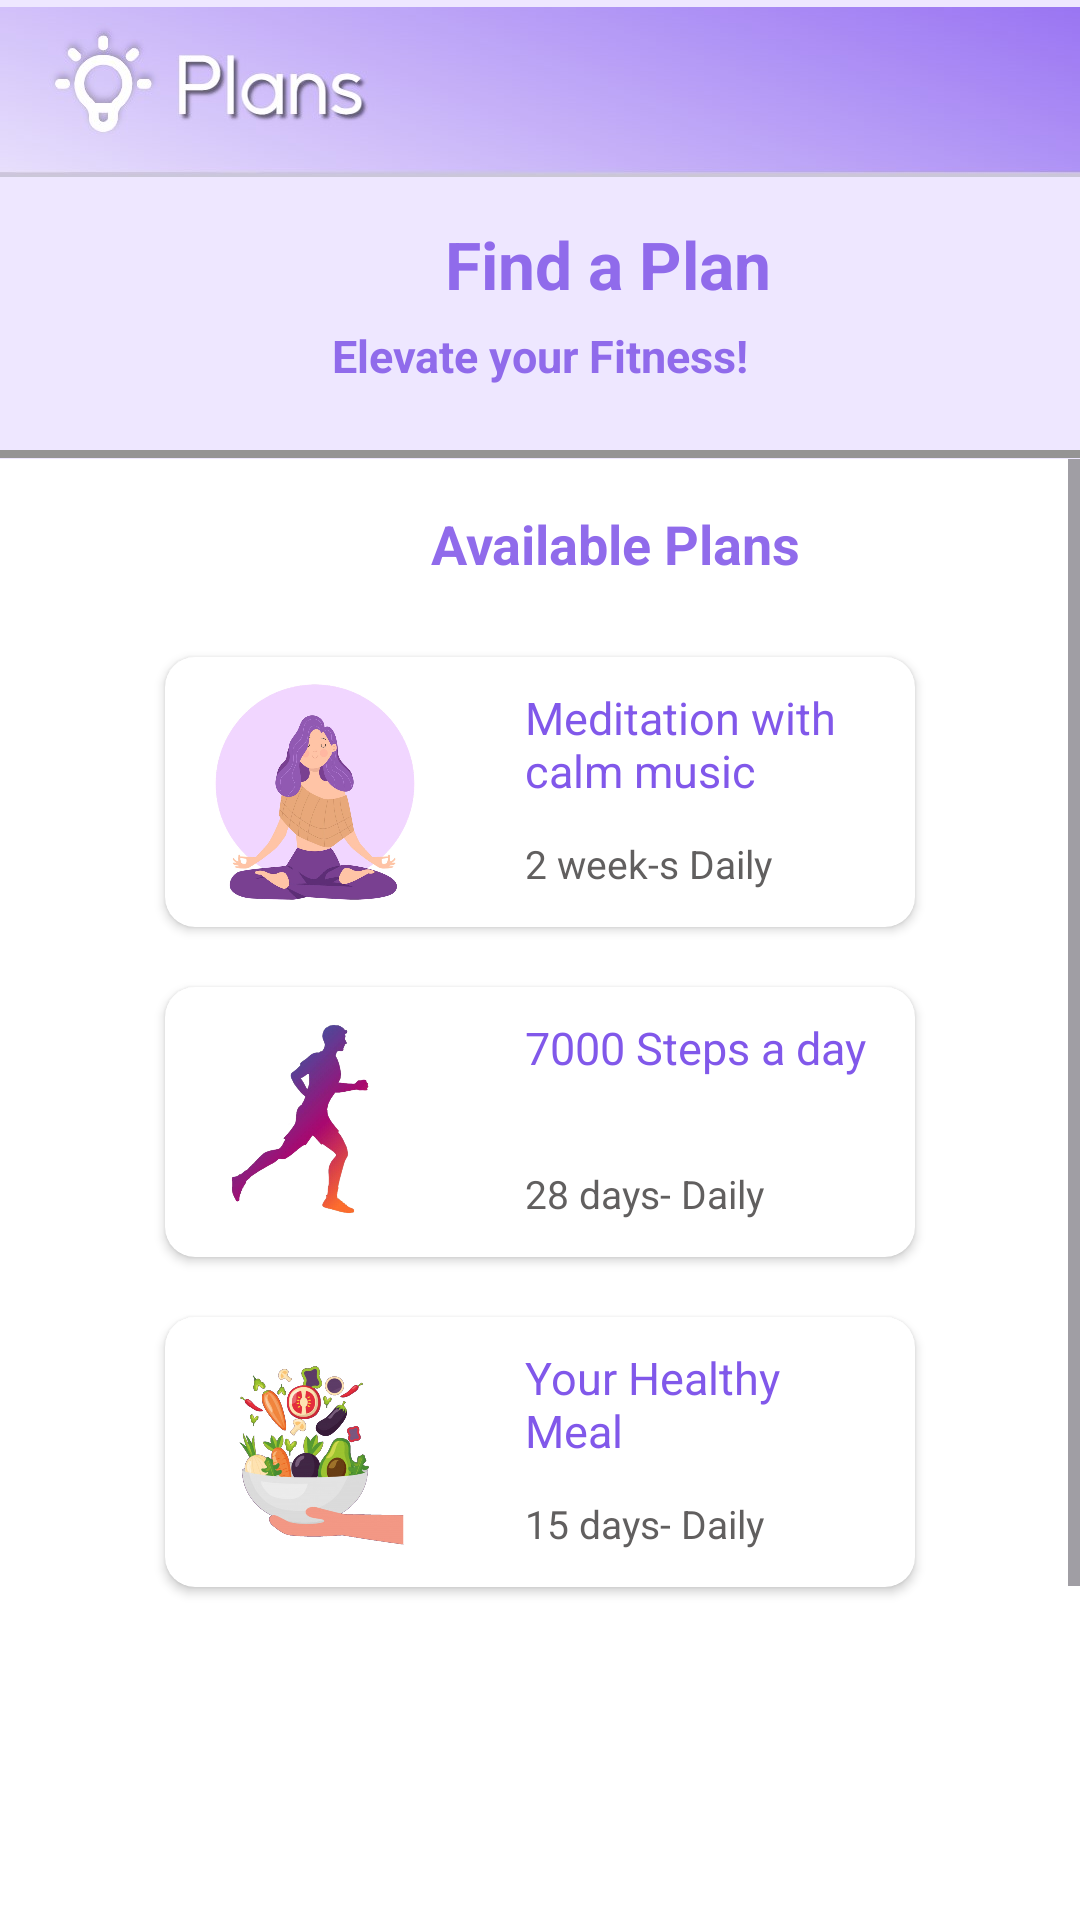

This screen was rendered from an Android layout file. Write that file and the resources it references.
<!-- AndroidManifest.xml: application theme Theme.Wellness360 -->
<!-- res/layout/fragment_plan.xml -->
<?xml version="1.0" encoding="utf-8"?>
<FrameLayout xmlns:android="http://schemas.android.com/apk/res/android"
    xmlns:app="http://schemas.android.com/apk/res-auto"
    xmlns:tools="http://schemas.android.com/tools"
    android:layout_width="match_parent"
    android:layout_height="match_parent"
    android:background="@color/white"
    tools:context=".Plan">

    <androidx.constraintlayout.widget.ConstraintLayout
        android:layout_width="match_parent"
        android:layout_height="550dp"
        android:background="#EEE7FF"
        tools:context=".Plans">

        <ImageView
            android:id="@+id/imageView12"
            android:layout_width="match_parent"
            android:layout_height="70dp"
            android:layout_marginTop="-5dp"
            app:layout_constraintEnd_toEndOf="parent"
            app:layout_constraintStart_toStartOf="parent"
            app:layout_constraintTop_toTopOf="parent"
            app:srcCompat="@drawable/planshort" />

        <View
            android:id="@+id/view8"
            android:layout_width="match_parent"
            android:layout_height="2.5dp"
            android:layout_marginTop="150dp"
            android:background="#959494"
            app:layout_constraintEnd_toEndOf="parent"
            app:layout_constraintHorizontal_bias="0.0"
            app:layout_constraintStart_toStartOf="parent"
            app:layout_constraintTop_toTopOf="parent"></View>

        <TextView
            android:id="@+id/textView7"
            android:layout_width="wrap_content"
            android:layout_height="35dp"
            android:layout_marginStart="143dp"
            android:layout_marginTop="8dp"
            android:layout_marginEnd="143dp"
            android:text=" Find a Plan "
            android:textAlignment="center"
            android:textColor="#906BEB"
            android:textSize="22sp"
            android:textStyle="bold"
            app:flow_horizontalAlign="center"
            app:layout_constraintEnd_toEndOf="parent"
            app:layout_constraintHorizontal_bias="0.0"
            app:layout_constraintStart_toStartOf="parent"
            app:layout_constraintTop_toBottomOf="@+id/imageView12" />

        <TextView
            android:id="@+id/textView9"
            android:layout_width="wrap_content"
            android:layout_height="wrap_content"
            android:layout_marginStart="138dp"
            android:layout_marginEnd="138dp"
            android:text="Elevate your Fitness!"
            android:textColor="#906BEB"
            android:textSize="15sp"
            android:textStyle="bold"
            app:layout_constraintEnd_toEndOf="parent"
            app:layout_constraintStart_toStartOf="parent"
            app:layout_constraintTop_toBottomOf="@+id/textView7" />


        <LinearLayout
            android:layout_width="match_parent"
            android:layout_height="wrap_content"
            android:layout_marginTop="153dp"
            app:layout_constraintEnd_toEndOf="parent"
            app:layout_constraintStart_toStartOf="parent"
            app:layout_constraintTop_toTopOf="parent">

            <ScrollView
                android:id="@+id/sview1"
                android:layout_width="match_parent"
                android:layout_height="400dp"
                android:background="@color/white"
                android:contentDescription="scroll"
                app:layout_constraintEnd_toEndOf="parent"
                app:layout_constraintStart_toStartOf="parent"
                app:layout_constraintTop_toBottomOf="@+id/view8">

                <LinearLayout
                    android:layout_width="match_parent"
                    android:layout_height="wrap_content"
                    android:background="#FFFFFF"
                    android:orientation="vertical">

                    <TextView
                        android:id="@+id/textView11"
                        android:layout_width="170dp"
                        android:layout_height="40dp"
                        android:layout_marginLeft="120dp"
                        android:layout_marginTop="16dp"
                        android:text="Available Plans"
                        android:textAlignment="center"
                        android:textColor="#906BEB"
                        android:textSize="18sp"
                        android:textStyle="bold" />

                    <androidx.cardview.widget.CardView
                        android:id="@+id/plan1"
                        android:layout_width="250dp"
                        android:layout_height="90dp"
                        android:layout_gravity="center"
                        android:layout_marginTop="10dp"
                        android:backgroundTint="@color/white"
                        android:elevation="10dp"
                        app:cardCornerRadius="10dp">

                        <ImageView
                            android:id="@+id/imageView13"
                            android:layout_width="80dp"
                            android:layout_height="80dp"
                            android:layout_marginLeft="10dp"
                            android:layout_marginTop="5dp"
                            app:srcCompat="@drawable/whatsapp_image_2023_07_06_at_13_32_58" />

                        <TextView
                            android:id="@+id/textView12"
                            android:layout_width="119dp"
                            android:layout_height="54dp"
                            android:layout_marginLeft="120dp"
                            android:layout_marginTop="10dp"
                            android:text="Meditation with calm music"
                            android:textColor="#8158EA"
                            android:textSize="15sp" />

                        <TextView
                            android:id="@+id/textView13"
                            android:layout_width="wrap_content"
                            android:layout_height="wrap_content"
                            android:layout_marginLeft="120dp"
                            android:layout_marginTop="60dp"
                            android:text="2 week-s Daily"
                            android:textColor="#615F5F"
                            android:textSize="13sp" />
                    </androidx.cardview.widget.CardView>

                    <androidx.cardview.widget.CardView
                        android:id="@+id/plan2"
                        android:layout_width="250dp"
                        android:layout_height="90dp"
                        android:layout_gravity="center"
                        android:layout_marginTop="20dp"
                        android:backgroundTint="@color/white"
                        android:elevation="10dp"
                        app:cardCornerRadius="10dp">

                        <ImageView
                            android:id="@+id/imageView14"
                            android:layout_width="80dp"
                            android:layout_height="80dp"
                            android:layout_marginLeft="5dp"
                            android:layout_marginTop="5dp"
                            android:background="#FFFFFF"
                            app:srcCompat="@drawable/jog" />

                        <TextView
                            android:id="@+id/textView14"
                            android:layout_width="119dp"
                            android:layout_height="54dp"
                            android:layout_marginLeft="120dp"
                            android:layout_marginTop="10dp"
                            android:text="7000 Steps a day"
                            android:textColor="#8158EA"
                            android:textSize="15sp" />

                        <TextView
                            android:id="@+id/textView15"
                            android:layout_width="wrap_content"
                            android:layout_height="wrap_content"
                            android:layout_marginLeft="120dp"
                            android:layout_marginTop="60dp"
                            android:text="28 days- Daily"
                            android:textColor="#615F5F"
                            android:textSize="13sp" />
                    </androidx.cardview.widget.CardView>

                    <androidx.cardview.widget.CardView
                        android:id="@+id/plan3"
                        android:layout_width="250dp"
                        android:layout_height="90dp"
                        android:layout_gravity="center"
                        android:layout_marginTop="20dp"
                        android:layout_marginBottom="50dp"
                        android:backgroundTint="#ffffff"
                        android:elevation="10dp"
                        app:cardCornerRadius="10dp">

                        <ImageView
                            android:id="@+id/imageView15"
                            android:layout_width="80dp"
                            android:layout_height="80dp"
                            android:layout_marginLeft="10dp"
                            android:layout_marginTop="5dp"
                            android:background="#FFFFFF"
                            app:srcCompat="@drawable/vege" />

                        <TextView
                            android:id="@+id/textView16"
                            android:layout_width="119dp"
                            android:layout_height="54dp"
                            android:layout_marginLeft="120dp"
                            android:layout_marginTop="10dp"
                            android:text="Your Healthy Meal"
                            android:textColor="#8158EA"
                            android:textSize="15sp" />

                        <TextView
                            android:id="@+id/textView17"
                            android:layout_width="wrap_content"
                            android:layout_height="wrap_content"
                            android:layout_marginLeft="120dp"
                            android:layout_marginTop="60dp"
                            android:text="15 days- Daily"
                            android:textColor="#615F5F"
                            android:textSize="13sp" />
                    </androidx.cardview.widget.CardView>
                </LinearLayout>
            </ScrollView>
        </LinearLayout>

    </androidx.constraintlayout.widget.ConstraintLayout>

</FrameLayout>
<!-- resources referenced by this layout -->
<resources>
  <color name="white">#FFFFFFFF</color>
  <!-- drawable jog: jpg bitmap (drawable, 127314 bytes) -->
  <!-- drawable planshort: jpg bitmap (drawable, 14342 bytes) -->
  <!-- drawable vege: jpg bitmap (drawable, 281561 bytes) -->
  <!-- drawable whatsapp_image_2023_07_06_at_13_32_58: jpg bitmap (drawable, 64264 bytes) -->
  <style name="Theme.Wellness360" parent="Base.Theme.Wellness360" />
  <style name="Base.Theme.Wellness360" parent="Theme.Material3.DayNight.NoActionBar">
          <item name="colorPrimary">@color/MainPurple</item>
          <item name="colorPrimaryVariant">@color/secpurple</item>
      </style>
  <color name="MainPurple">#7645ee</color>
  <color name="secpurple">#6d3ae7</color>
</resources>
